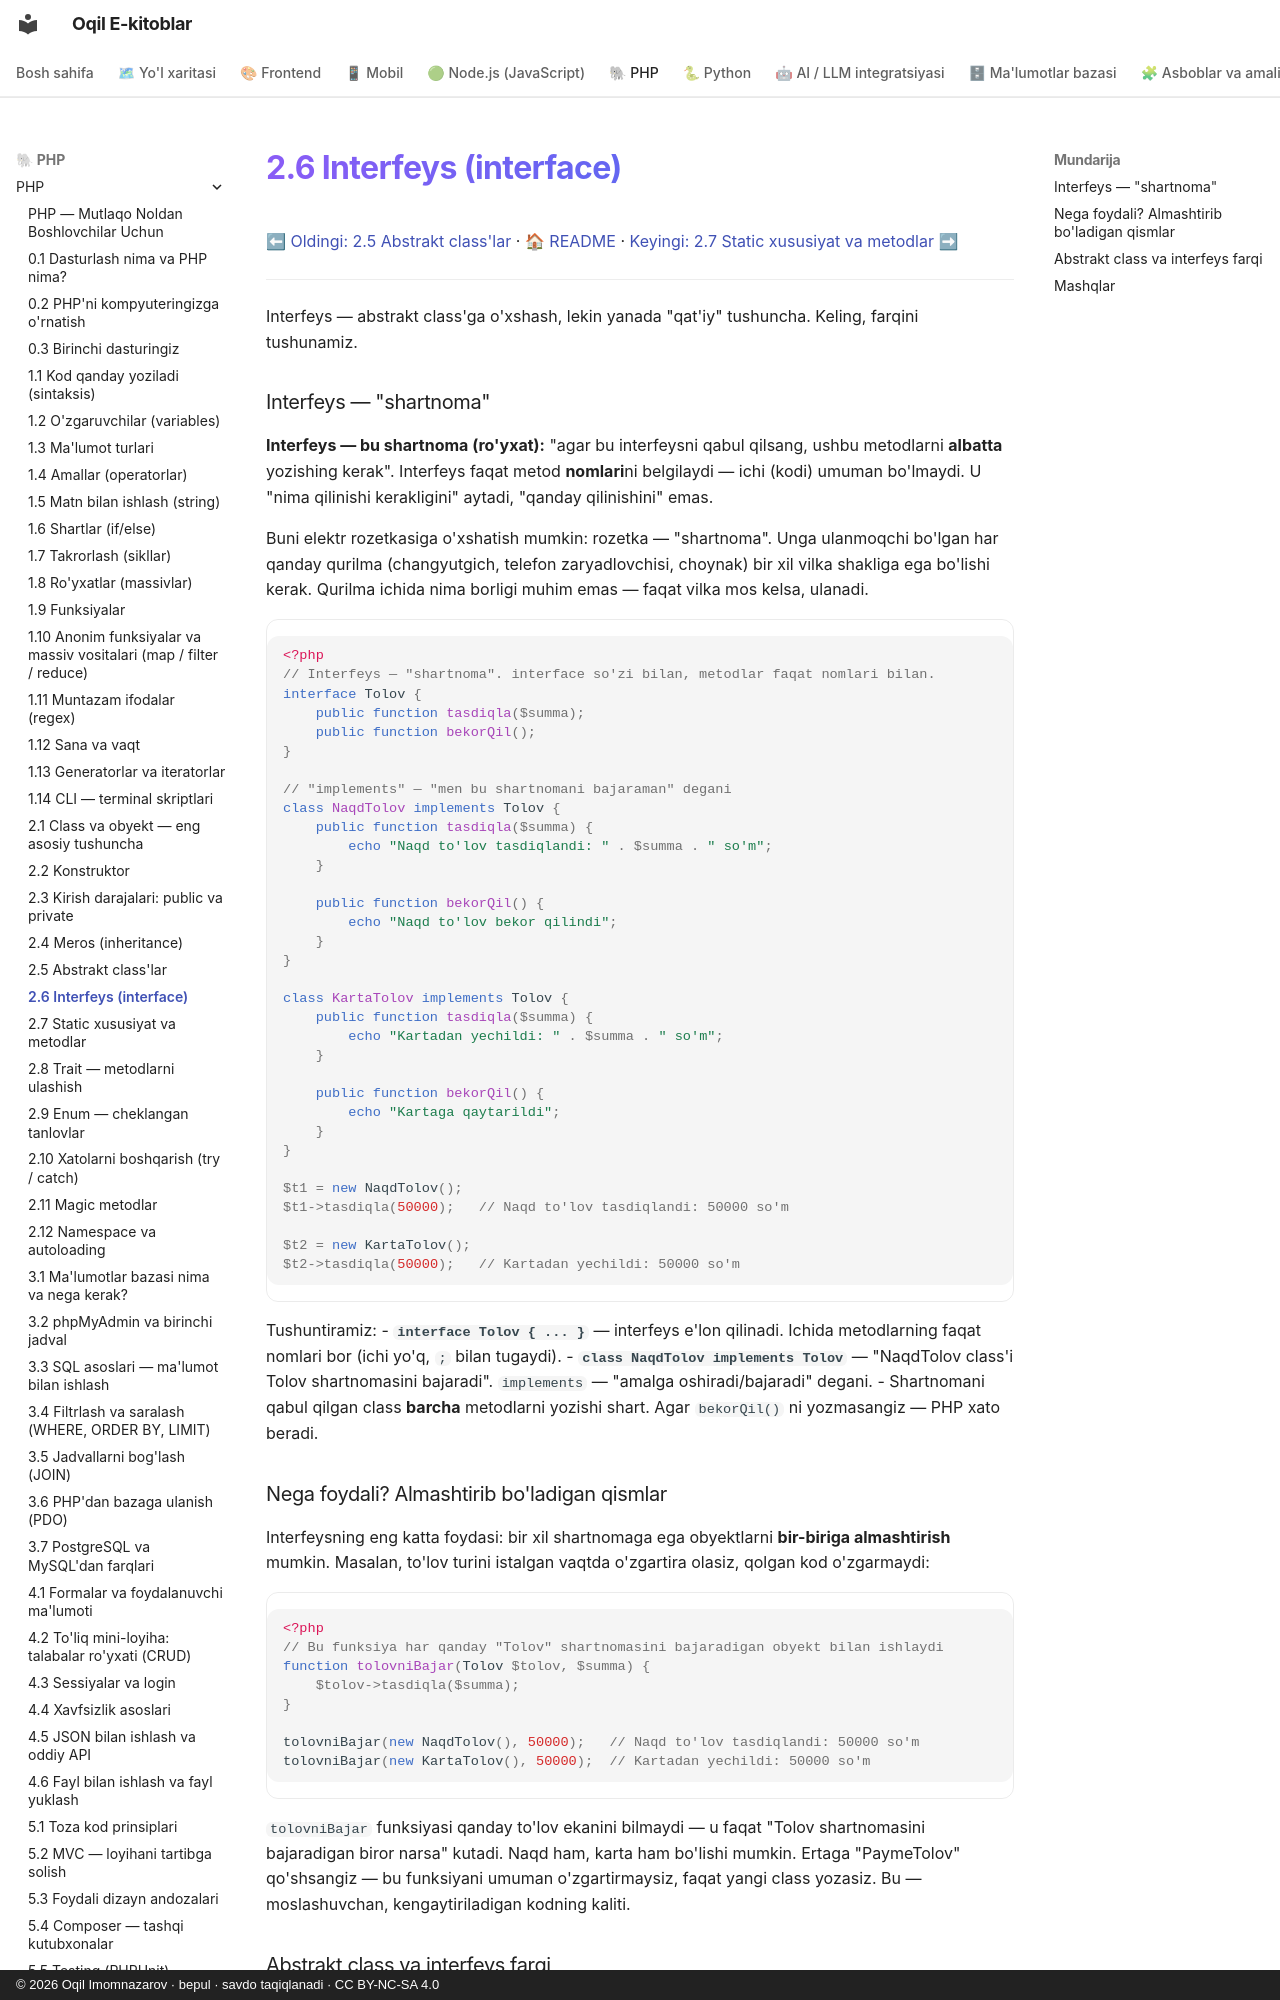

repository: iOqil/e-book · page: php/19-interfeys/index.html · generator: mkdocs · copyright: © 2026 Oqil Imomnazarov · bepul · savdo taqiqlanadi · CC BY-NC-SA 4.0

# 2.6 Interfeys (interface)

[⬅ Oldingi: 2.5 Abstrakt class'lar](./18-abstrakt-classlar.md) · [🏠 README](./README.md) · [Keyingi: 2.7 Static xususiyat va metodlar ➡](./20-static-xususiyat-va-metodlar.md)

---

Interfeys — abstrakt class'ga o'xshash, lekin yanada "qat'iy" tushuncha. Keling, farqini tushunamiz.

### Interfeys — "shartnoma"

**Interfeys — bu shartnoma (ro'yxat):** "agar bu interfeysni qabul qilsang, ushbu metodlarni **albatta** yozishing kerak". Interfeys faqat metod **nomlari**ni belgilaydi — ichi (kodi) umuman bo'lmaydi. U "nima qilinishi kerakligini" aytadi, "qanday qilinishini" emas.

Buni elektr rozetkasiga o'xshatish mumkin: rozetka — "shartnoma". Unga ulanmoqchi bo'lgan har qanday qurilma (changyutgich, telefon zaryadlovchisi, choynak) bir xil vilka shakliga ega bo'lishi kerak. Qurilma ichida nima borligi muhim emas — faqat vilka mos kelsa, ulanadi.

```php
<?php
// Interfeys — "shartnoma". interface so'zi bilan, metodlar faqat nomlari bilan.
interface Tolov {
    public function tasdiqla($summa);
    public function bekorQil();
}

// "implements" — "men bu shartnomani bajaraman" degani
class NaqdTolov implements Tolov {
    public function tasdiqla($summa) {
        echo "Naqd to'lov tasdiqlandi: " . $summa . " so'm";
    }

    public function bekorQil() {
        echo "Naqd to'lov bekor qilindi";
    }
}

class KartaTolov implements Tolov {
    public function tasdiqla($summa) {
        echo "Kartadan yechildi: " . $summa . " so'm";
    }

    public function bekorQil() {
        echo "Kartaga qaytarildi";
    }
}

$t1 = new NaqdTolov();
$t1->tasdiqla(50000);   // Naqd to'lov tasdiqlandi: 50000 so'm

$t2 = new KartaTolov();
$t2->tasdiqla(50000);   // Kartadan yechildi: 50000 so'm
```

Tushuntiramiz:
- **`interface Tolov { ... }`** — interfeys e'lon qilinadi. Ichida metodlarning faqat nomlari bor (ichi yo'q, `;` bilan tugaydi).
- **`class NaqdTolov implements Tolov`** — "NaqdTolov class'i Tolov shartnomasini bajaradi". `implements` — "amalga oshiradi/bajaradi" degani.
- Shartnomani qabul qilgan class **barcha** metodlarni yozishi shart. Agar `bekorQil()` ni yozmasangiz — PHP xato beradi.

### Nega foydali? Almashtirib bo'ladigan qismlar

Interfeysning eng katta foydasi: bir xil shartnomaga ega obyektlarni **bir-biriga almashtirish** mumkin. Masalan, to'lov turini istalgan vaqtda o'zgartira olasiz, qolgan kod o'zgarmaydi:

```php
<?php
// Bu funksiya har qanday "Tolov" shartnomasini bajaradigan obyekt bilan ishlaydi
function tolovniBajar(Tolov $tolov, $summa) {
    $tolov->tasdiqla($summa);
}

tolovniBajar(new NaqdTolov(), 50000);   // Naqd to'lov tasdiqlandi: 50000 so'm
tolovniBajar(new KartaTolov(), 50000);  // Kartadan yechildi: 50000 so'm
```

`tolovniBajar` funksiyasi qanday to'lov ekanini bilmaydi — u faqat "Tolov shartnomasini bajaradigan biror narsa" kutadi. Naqd ham, karta ham bo'lishi mumkin. Ertaga "PaymeTolov" qo'shsangiz — bu funksiyani umuman o'zgartirmaysiz, faqat yangi class yozasiz. Bu — moslashuvchan, kengaytiriladigan kodning kaliti.
